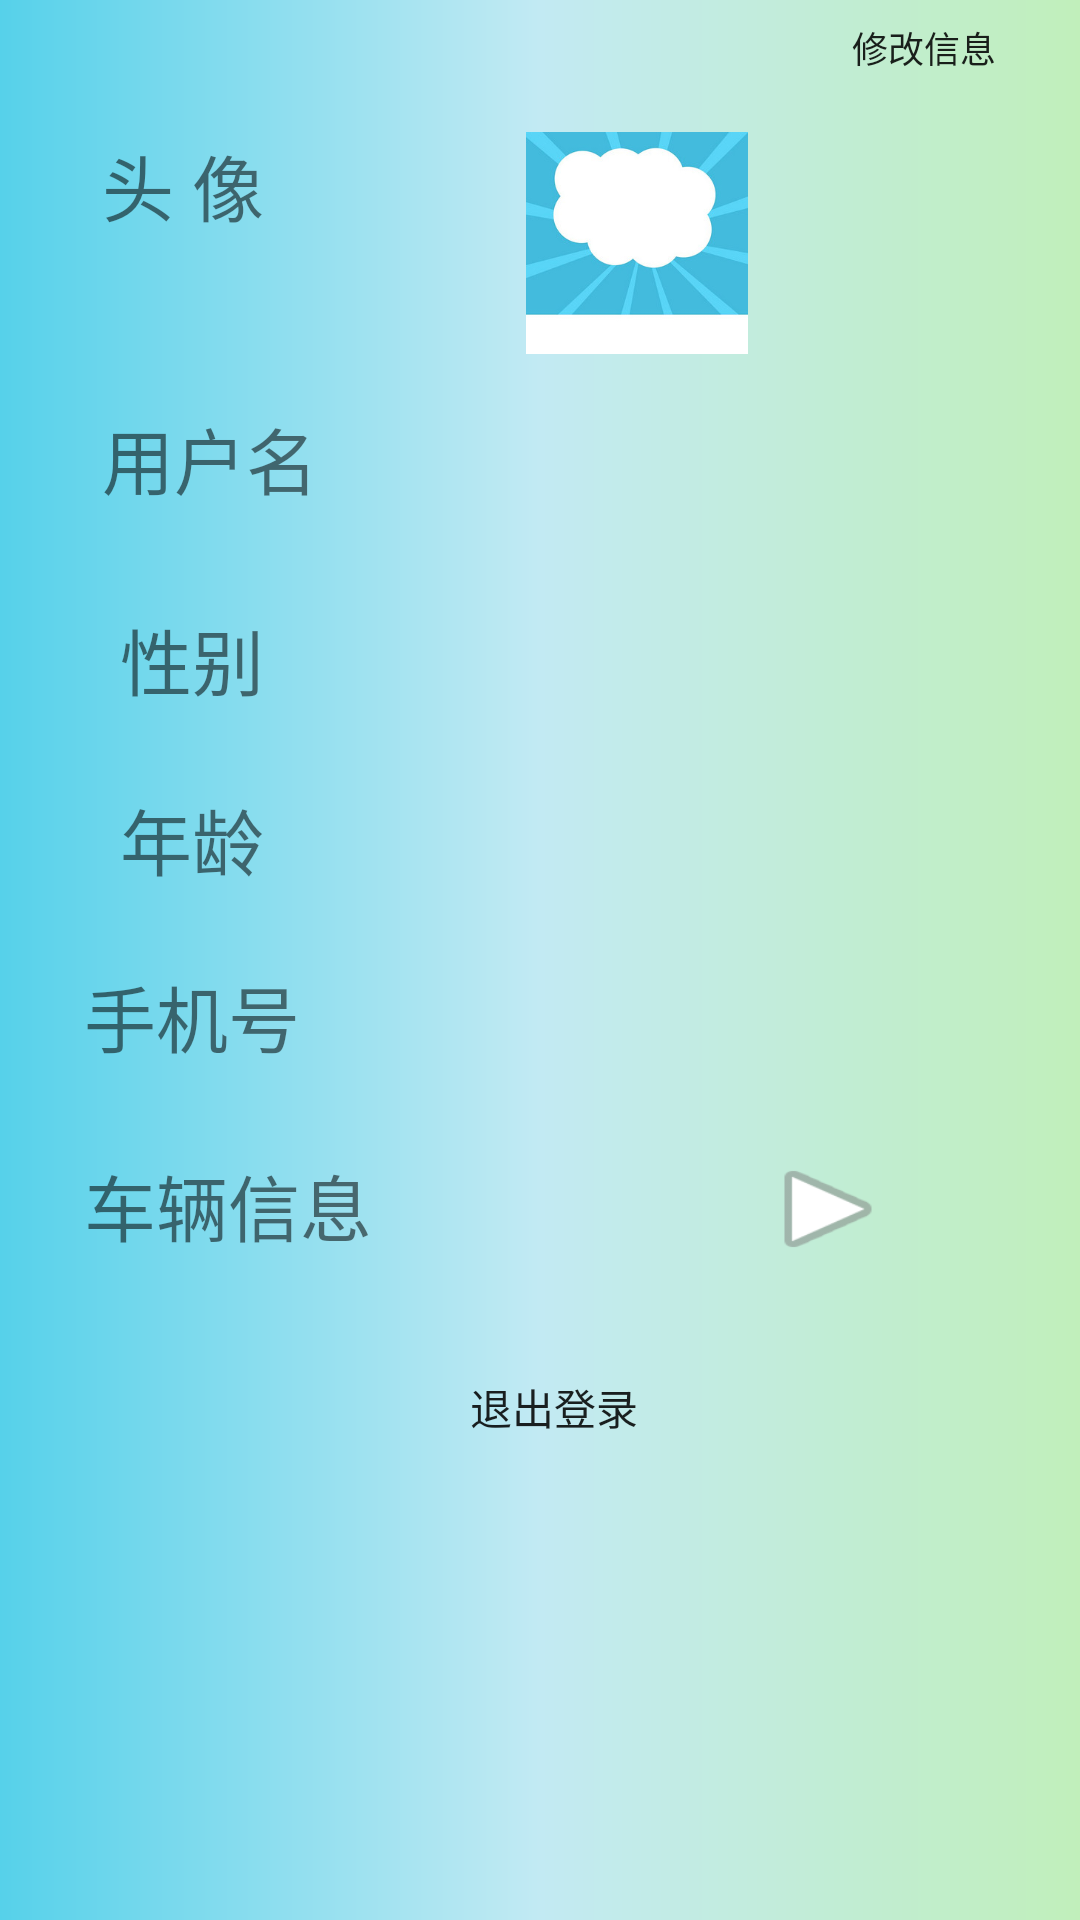

Produce the Android XML layout that renders to this screen, including the resource entries it uses.
<!-- AndroidManifest.xml: application theme AppThemeMain -->
<!-- res/layout/fragment_identity.xml -->
<?xml version="1.0" encoding="utf-8"?>
<androidx.constraintlayout.widget.ConstraintLayout xmlns:android="http://schemas.android.com/apk/res/android"
    xmlns:app="http://schemas.android.com/apk/res-auto"
    xmlns:tools="http://schemas.android.com/tools"
    android:layout_width="match_parent"
    android:background="@drawable/gradient_background"
    android:layout_height="match_parent">

    <EditText
        android:id="@+id/editTextTextPersonName4"
        android:layout_width="wrap_content"
        android:layout_height="wrap_content"
        android:ems="10"
        android:background="@null"
        android:inputType="textPersonName"
        app:layout_constraintBottom_toBottomOf="@+id/textView6"
        app:layout_constraintEnd_toEndOf="@+id/button3"
        app:layout_constraintHorizontal_bias="0.876"
        app:layout_constraintStart_toStartOf="@+id/button3"
        app:layout_constraintTop_toTopOf="@+id/textView6"
        app:layout_constraintVertical_bias="1.0" />

    <TextView
        android:id="@+id/textView"
        android:layout_width="wrap_content"
        android:layout_height="wrap_content"
        android:layout_marginTop="16dp"
        android:text="@string/head"
        android:textSize="24sp"
        app:layout_constraintEnd_toEndOf="@+id/textView3"
        app:layout_constraintHorizontal_bias="0.0"
        app:layout_constraintStart_toStartOf="@+id/textView3"
        app:layout_constraintTop_toBottomOf="@+id/button4" />

    <TextView
        android:id="@+id/textView3"
        android:layout_width="wrap_content"
        android:layout_height="wrap_content"
        android:layout_marginTop="56dp"
        android:text="@string/name"
        android:textSize="24sp"
        app:layout_constraintEnd_toEndOf="@+id/textView4"
        app:layout_constraintHorizontal_bias="0.25"
        app:layout_constraintStart_toStartOf="@+id/textView4"
        app:layout_constraintTop_toBottomOf="@+id/textView" />

    <TextView
        android:id="@+id/textView4"
        android:layout_width="wrap_content"
        android:layout_height="wrap_content"
        android:layout_marginTop="32dp"
        android:text="@string/sex"
        android:textSize="24sp"
        app:layout_constraintEnd_toEndOf="@+id/textView5"
        app:layout_constraintHorizontal_bias="1.0"
        app:layout_constraintStart_toStartOf="@+id/textView5"
        app:layout_constraintTop_toBottomOf="@+id/textView3" />

    <TextView
        android:id="@+id/textView5"
        android:layout_width="wrap_content"
        android:layout_height="wrap_content"
        android:layout_marginTop="25dp"
        android:text="@string/age"
        android:textSize="24sp"
        app:layout_constraintEnd_toEndOf="@+id/textView6"
        app:layout_constraintStart_toStartOf="@+id/textView6"
        app:layout_constraintTop_toBottomOf="@+id/textView4" />

    <TextView
        android:id="@+id/textView6"
        android:layout_width="wrap_content"
        android:layout_height="wrap_content"
        android:layout_marginTop="24dp"
        android:text="@string/phone"
        android:textSize="24sp"
        app:layout_constraintEnd_toStartOf="@+id/guideline5"
        app:layout_constraintHorizontal_bias="0.0"
        app:layout_constraintStart_toStartOf="@+id/textView7"
        app:layout_constraintTop_toBottomOf="@+id/textView5" />

    <TextView
        android:id="@+id/textView7"
        android:layout_width="wrap_content"
        android:layout_height="wrap_content"
        android:layout_marginStart="28dp"
        android:layout_marginTop="28dp"
        android:text="@string/information"
        android:textSize="24sp"
        app:layout_constraintStart_toStartOf="parent"
        app:layout_constraintTop_toBottomOf="@+id/textView6" />

    <ImageView
        android:id="@+id/im3"
        android:layout_width="78dp"
        android:layout_height="74dp"
        app:layout_constraintBottom_toBottomOf="@+id/textView"
        app:layout_constraintEnd_toEndOf="@+id/editTextTextPersonName"
        app:layout_constraintHorizontal_bias="0.477"
        app:layout_constraintStart_toStartOf="@+id/editTextTextPersonName"
        app:layout_constraintTop_toTopOf="@+id/textView"
        app:layout_constraintVertical_bias="0.0"
        app:srcCompat="@drawable/tx" />

    <Button
        android:id="@+id/button"
        android:layout_width="276dp"
        android:layout_height="42dp"
        android:background="@drawable/shape_login_btn"
        android:text="@string/exit"
        app:layout_constraintBottom_toTopOf="@+id/guideline4"
        app:layout_constraintEnd_toEndOf="parent"
        app:layout_constraintHorizontal_bias="0.555"
        app:layout_constraintStart_toStartOf="parent"
        app:layout_constraintTop_toBottomOf="@+id/textView7"
        app:layout_constraintVertical_bias="0.12" />

    <EditText
        android:id="@+id/editTextTextPersonName"
        android:layout_width="wrap_content"
        android:layout_height="wrap_content"
        android:ems="10"
        android:background="@null"
        android:inputType="textPersonName"
        app:layout_constraintBottom_toBottomOf="@+id/textView3"
        app:layout_constraintEnd_toEndOf="@+id/editTextTextPersonName2"
        app:layout_constraintStart_toStartOf="@+id/editTextTextPersonName2"
        app:layout_constraintTop_toTopOf="@+id/textView3" />

    <EditText
        android:id="@+id/editTextTextPersonName2"
        android:layout_width="wrap_content"
        android:layout_height="wrap_content"
        android:ems="10"
        android:inputType="textPersonName"
        android:background="@null"
        app:layout_constraintBottom_toBottomOf="@+id/textView4"
        app:layout_constraintEnd_toEndOf="@+id/editTextTextPersonName3"
        app:layout_constraintHorizontal_bias="0.0"
        app:layout_constraintStart_toStartOf="@+id/editTextTextPersonName3"
        app:layout_constraintTop_toTopOf="@+id/textView4"
        app:layout_constraintVertical_bias="1.0" />

    <EditText
        android:id="@+id/editTextTextPersonName3"
        android:layout_width="wrap_content"
        android:layout_height="wrap_content"
        android:ems="10"
        android:inputType="textPersonName"
        android:background="@null"
        app:layout_constraintBottom_toBottomOf="@+id/textView5"
        app:layout_constraintEnd_toEndOf="@+id/editTextTextPersonName4"
        app:layout_constraintHorizontal_bias="0.0"
        app:layout_constraintStart_toStartOf="@+id/editTextTextPersonName4"
        app:layout_constraintTop_toTopOf="@+id/textView5" />

    <Button
        android:id="@+id/button3"
        android:layout_width="48dp"
        android:layout_height="38dp"
        android:layout_marginEnd="60dp"
        android:background="@android:drawable/ic_media_play"
        app:layout_constraintBottom_toBottomOf="@+id/textView7"
        app:layout_constraintEnd_toEndOf="parent"
        app:layout_constraintTop_toTopOf="@+id/textView7"
        app:layout_constraintVertical_bias="0.0" />

    <Button
        android:id="@+id/button4"
        android:layout_width="96dp"
        android:layout_height="24dp"
        android:layout_marginTop="4dp"
        android:layout_marginEnd="4dp"
        android:background="@drawable/shape_upda_btn"
        android:text="@string/updata"
        android:textSize="12sp"
        app:layout_constraintEnd_toEndOf="parent"
        app:layout_constraintTop_toTopOf="parent" />

    <androidx.constraintlayout.widget.Guideline
        android:id="@+id/guideline4"
        android:layout_width="wrap_content"
        android:layout_height="wrap_content"
        android:orientation="horizontal"
        app:layout_constraintGuide_begin="703dp" />

    <androidx.constraintlayout.widget.Guideline
        android:id="@+id/guideline5"
        android:layout_width="wrap_content"
        android:layout_height="wrap_content"
        android:orientation="vertical"
        app:layout_constraintGuide_begin="132dp" />

    <androidx.constraintlayout.widget.Guideline
        android:id="@+id/guideline6"
        android:layout_width="wrap_content"
        android:layout_height="wrap_content"
        android:orientation="horizontal"
        app:layout_constraintGuide_begin="546dp" />
</androidx.constraintlayout.widget.ConstraintLayout>
<!-- resources referenced by this layout -->
<resources>
  <!-- drawable gradient_background (drawable) -->
  <?xml version="1.0" encoding="utf-8"?>
  <shape xmlns:android="http://schemas.android.com/apk/res/android" >
  
      
      <gradient
          android:endColor="#c1efbb"
          android:centerColor="#c2eaf3"
          android:startColor="#56d1ea" />
  </shape>
  <!-- drawable tx: jpg bitmap (drawable, 10741 bytes) -->
  <string name="age">年龄</string>
  <string name="exit">退出登录</string>
  <string name="head">头 像</string>
  <string name="information">车辆信息</string>
  <string name="name">用户名</string>
  <string name="phone">手机号</string>
  <string name="sex">性别</string>
  <string name="updata">修改信息</string>
  <style name="AppThemeMain" parent="Theme.AppCompat.Light.NoActionBar">
          
          <item name="colorPrimary">@color/purple_500</item>
          <item name="colorPrimaryVariant">@color/purple_700</item>
          <item name="colorOnPrimary">@color/white</item>
          
          <item name="colorSecondary">@color/teal_200</item>
          <item name="colorSecondaryVariant">@color/teal_700</item>
          <item name="colorOnSecondary">@color/black</item>
          
          <item name="android:statusBarColor" tools:targetApi="l">?attr/colorPrimaryVariant</item>
          
      </style>
  <color name="purple_500">#FF6200EE</color>
  <color name="purple_700">#FF3700B3</color>
  <color name="white">#FFFFFFFF</color>
  <color name="teal_200">#FF03DAC5</color>
  <color name="teal_700">#FF018786</color>
  <color name="black">#FF000000</color>
</resources>
